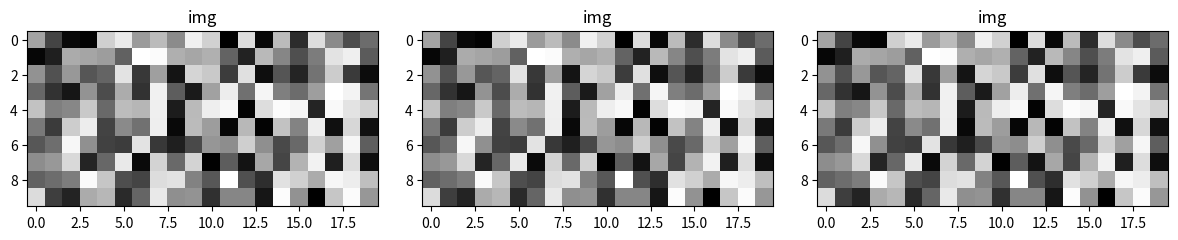
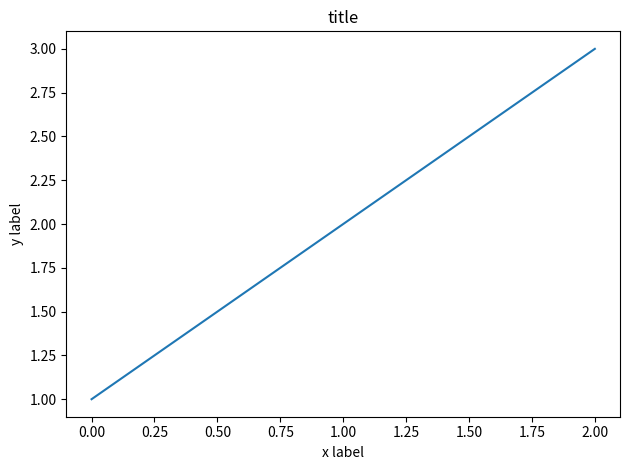
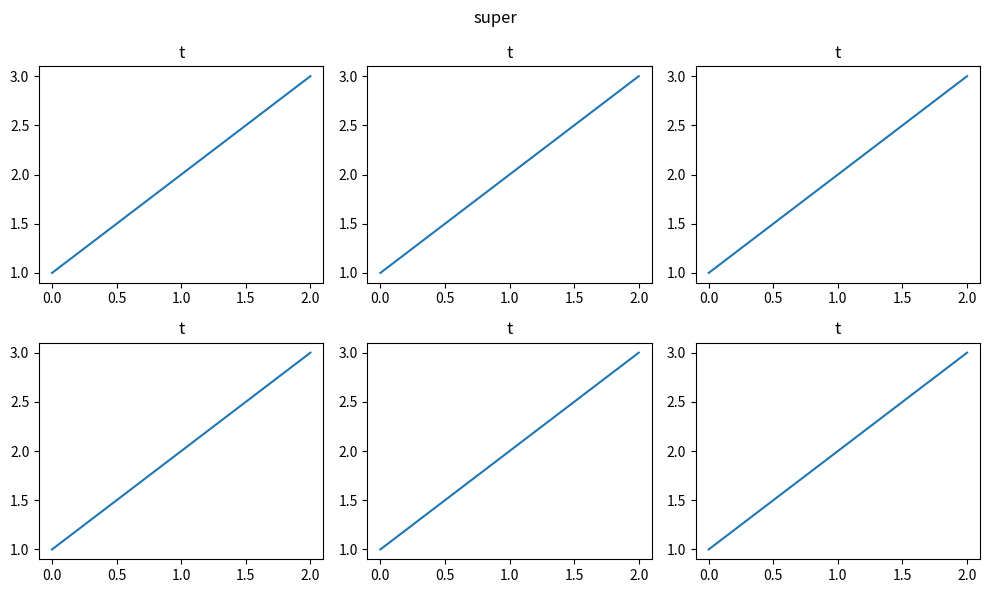
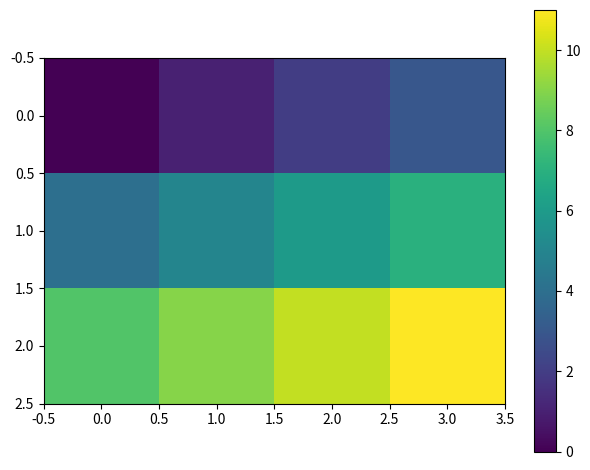

These charts were generated, in order, by the following Python code:
import numpy as np
import matplotlib.pyplot as plt

def pos(ax):
    return tuple(round(float(v), 2) for v in ax.get_position().bounds)

fig, ax = plt.subplots()
print(fig.get_size_inches(), fig.dpi, pos(ax))
fig, axes = plt.subplots(2, 2, figsize=(8, 6))
print([pos(a) for a in axes.ravel()], axes.shape)
fig, axes = plt.subplots(1, 3, figsize=(12, 4))
for a in axes:
    a.imshow(np.random.default_rng(0).random((10, 20)), cmap="gray")
    a.set_title("img")
print([pos(a) for a in axes])
fig.tight_layout()
print([pos(a) for a in axes])
fig, ax = plt.subplots()
ax.plot([1, 2, 3])
ax.set_xlabel("x label")
ax.set_ylabel("y label")
ax.set_title("title")
fig.tight_layout()
print(pos(ax))
fig, axes = plt.subplots(2, 3, figsize=(10, 6))
for a in axes.ravel():
    a.plot([1, 2, 3])
    a.set_title("t")
fig.suptitle("super")
fig.tight_layout()
print([pos(a) for a in axes.ravel()])
fig, ax = plt.subplots()
im = ax.imshow(np.arange(12).reshape(3, 4))
fig.colorbar(im, ax=ax)
fig.tight_layout()
print([round(v, 1) for v in pos(ax)], [round(pos(fig.axes[1])[0], 1), round(pos(fig.axes[1])[2], 1)], [float(v) for v in im.get_clim()], len(fig.axes))
fig = plt.figure(figsize=(5, 5))
a1 = fig.add_subplot(2, 1, 1)
a2 = fig.add_subplot(2, 1, 2)
print(pos(a1), pos(a2))
sp = fig.subplotpars
fig, axes = plt.subplots(1, 3, figsize=(12, 4))
for a in axes:
    a.imshow(np.random.default_rng(0).random((10, 20)), cmap="gray")
    a.set_title("img")
fig.tight_layout()
sp = fig.subplotpars
print([round(float(v), 2) for v in (sp.left, sp.right, sp.bottom, sp.top, sp.wspace, sp.hspace)][:1] + [round(float(v), 2) for v in (sp.right, sp.bottom, sp.top, sp.wspace, sp.hspace)])
